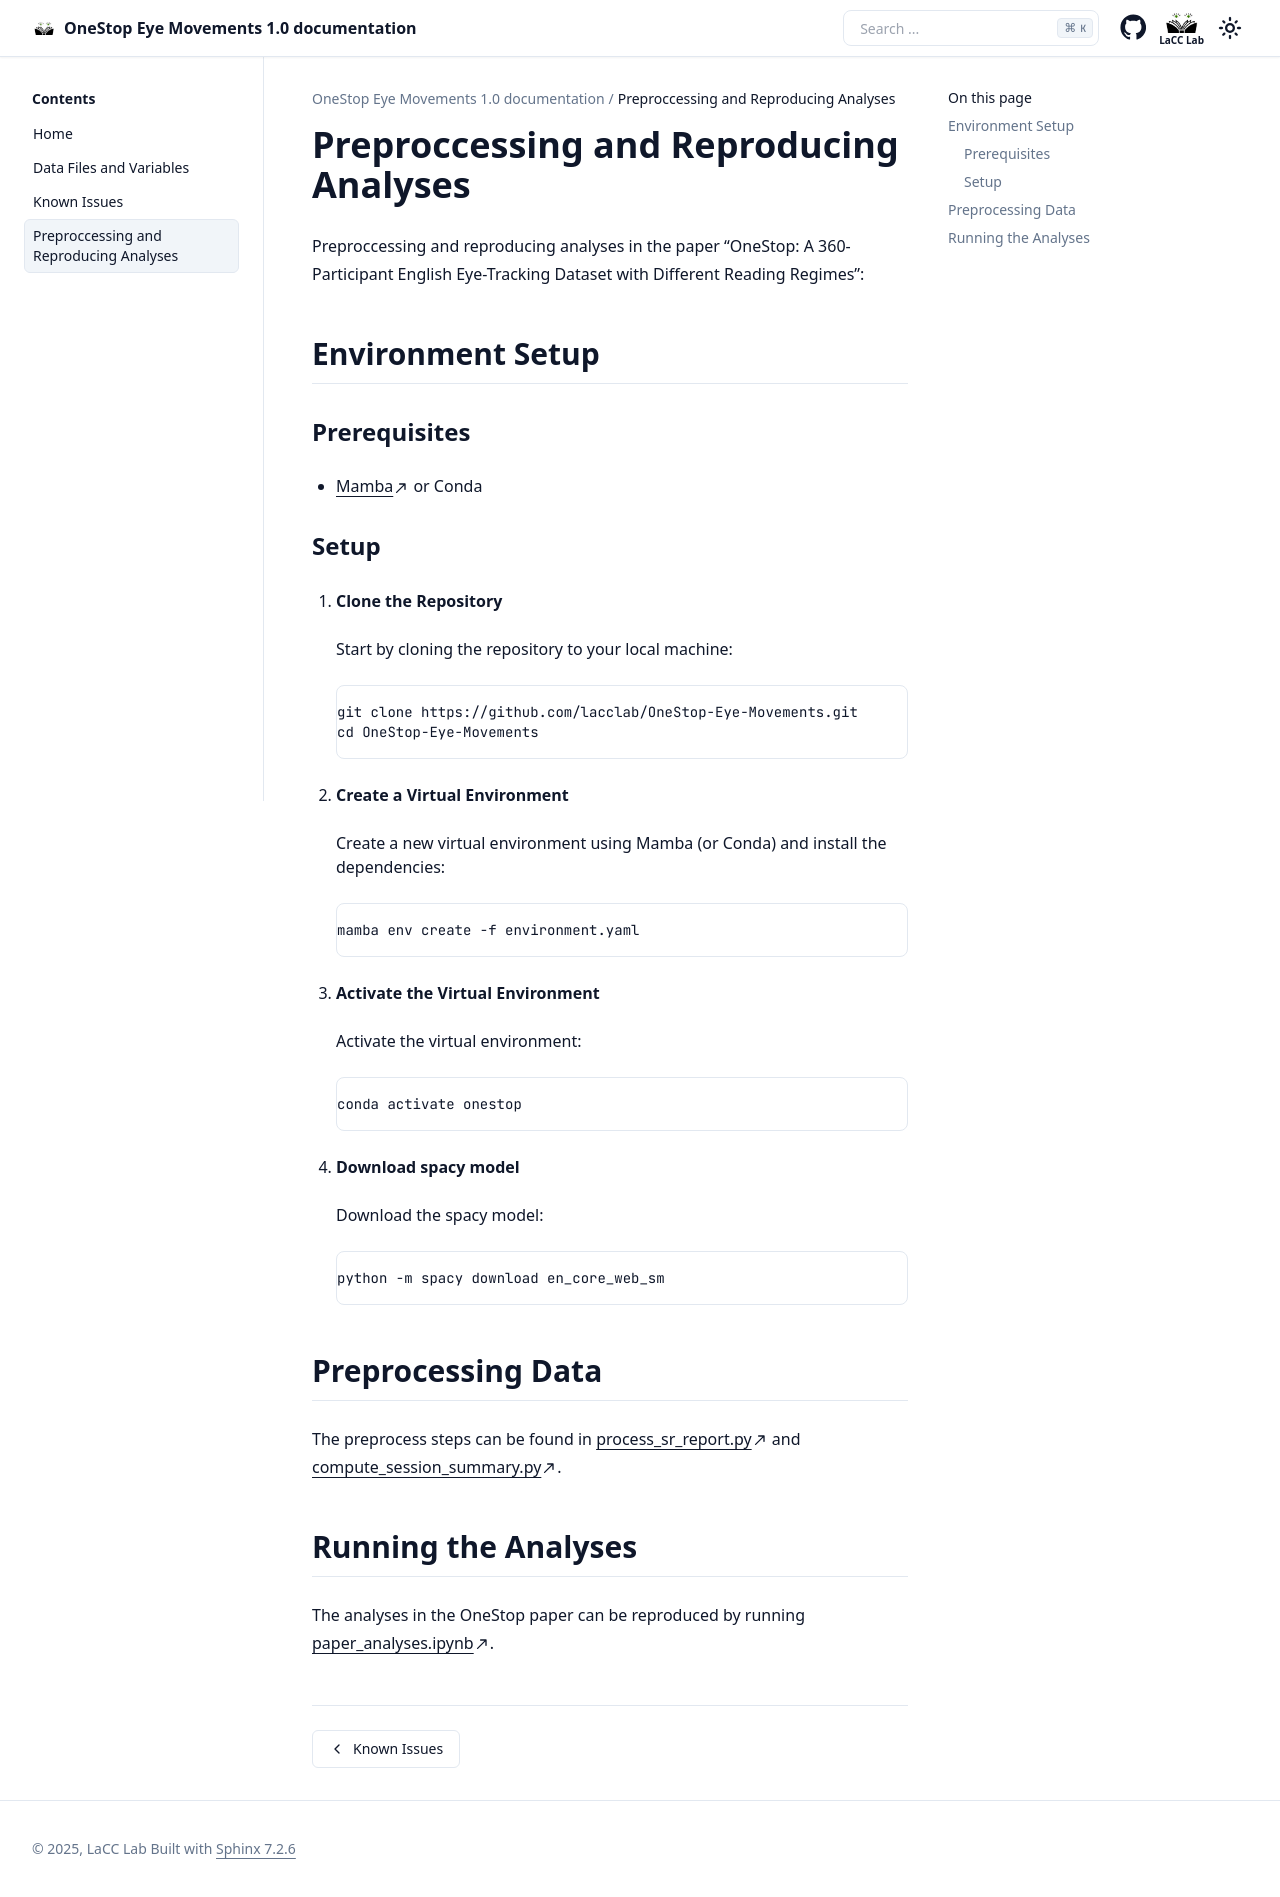

repository: lacclab/OneStop-Eye-Movements · page: preprocessing_analyses.html · generator: sphinx

# Preproccessing and Reproducing Analyses

Preproccessing and reproducing analyses in the paper "OneStop: A 360-Participant English Eye-Tracking Dataset with Different Reading Regimes":

## Environment Setup

### Prerequisites

* [Mamba](https://github.com/conda-forge/miniforge#mambaforge) or Conda

### Setup

1. **Clone the Repository**

    Start by cloning the repository to your local machine:

    ```bash
    git clone https://github.com/lacclab/OneStop-Eye-Movements.git
    cd OneStop-Eye-Movements
    ```

2. **Create a Virtual Environment**

    Create a new virtual environment using Mamba (or Conda) and install the dependencies:

    ```bash
    mamba env create -f environment.yaml
    ```

3. **Activate the Virtual Environment**

    Activate the virtual environment:

    ```bash
    conda activate onestop
    ```

4. **Download spacy model**

    Download the spacy model:

    ```bash
    python -m spacy download en_core_web_sm
    ```

## Preprocessing Data

The preprocess steps can be found in [process_sr_report.py](https://github.com/lacclab/OneStop-Eye-Movements/blob/main/data_preprocessing/process_sr_report.py) and [compute_session_summary.py](https://github.com/lacclab/OneStop-Eye-Movements/blob/main/data_preprocessing/compute_session_summary.py).

## Running the Analyses

The analyses in the OneStop paper can be reproduced by running [paper_analyses.ipynb](https://github.com/lacclab/OneStop-Eye-Movements/blob/main/onestop_paper_analyses/paper_analyses.ipynb).
